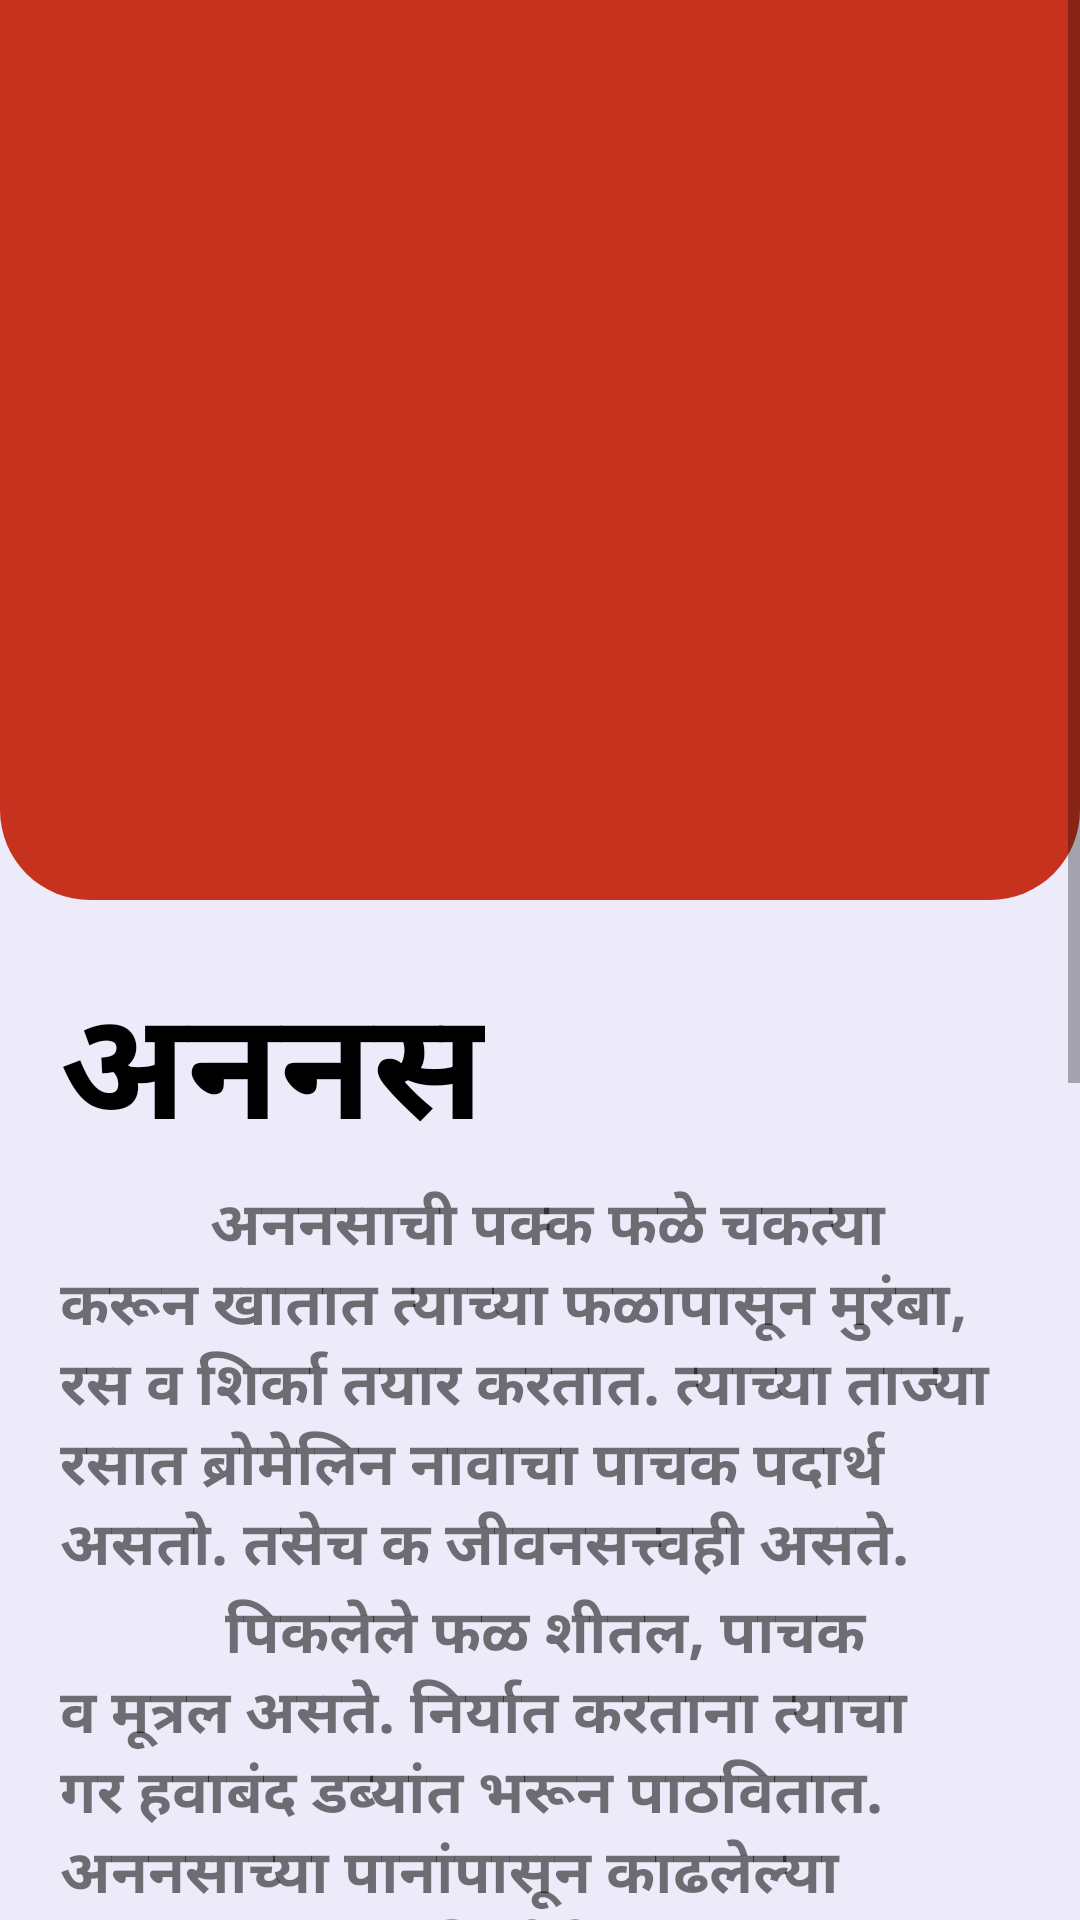

Android layout source for this screen:
<!-- AndroidManifest.xml: application theme AppTheme -->
<!-- res/layout/activity_pinaple__info.xml -->
<?xml version="1.0" encoding="utf-8"?>
<LinearLayout xmlns:android="http://schemas.android.com/apk/res/android"
    xmlns:app="http://schemas.android.com/apk/res-auto"
    xmlns:tools="http://schemas.android.com/tools"
    android:layout_width="match_parent"
    android:layout_height="match_parent"
    android:orientation="vertical"
    android:background="@color/background"
    tools:context=".Fruit_Info.Pinaple_Info">

    <ScrollView
        android:layout_width="match_parent"
        android:layout_height="match_parent">
        <LinearLayout
            android:layout_width="match_parent"
            android:orientation="vertical"
            android:layout_height="wrap_content">
            <LinearLayout
                android:layout_width="match_parent"
                android:layout_height="300dp"
                android:padding="20dp"
                android:background="@drawable/red_info_bg">
                <ImageView
                    android:layout_width="wrap_content"
                    android:layout_height="wrap_content"
                    android:src="@drawable/pinaple"/>
            </LinearLayout>
            <LinearLayout
                android:layout_width="match_parent"
                android:layout_height="wrap_content"
                android:padding="20dp"
                android:orientation="vertical">
                <TextView
                    android:layout_width="wrap_content"
                    android:layout_height="wrap_content"
                    android:text="अननस"
                    android:textColor="@color/black"
                    android:textStyle="bold"
                    android:textSize="50dp"/>
                <TextView
                    android:layout_width="wrap_content"
                    android:layout_height="wrap_content"
                    android:text="          अननसाची पक्क फळे चकत्या करून खातात त्याच्या फळापासून मुरंबा, रस व शिर्का तयार करतात. त्याच्या ताज्या रसात ब्रोमेलिन नावाचा पाचक पदार्थ असतो. तसेच क जीवनसत्त्वही असते."
                    android:textSize="20sp"
                    android:textStyle="bold"/>
                <TextView
                    android:layout_width="wrap_content"
                    android:layout_height="wrap_content"
                    android:text="           पिकलेले फळ शीतल, पाचक व मूत्रल असते. निर्यात करताना त्याचा गर हवाबंद डब्यांत भरून पाठवितात. अननसाच्या पानांपासून काढलेल्या धाग्यांपासून हातविणीचे कापड तयार करतात.
                     \n       हे कापड रेशमासारखे दिसते. धाग्यांपासून दोराही तयार करतात. अननस हे बहुवर्षायू व लहान झुडूप असून त्यांचा बुंधा मोठा व खुजा असतो. पाने लांबट, भालाकार, दंतुर काठाची, वरच्या बाजूला चकचकीत व टोकदार असतात. पुष्पविन्यास लालसर, लहान तसेच पानांनी वेढलेला असतो.
\n        पुष्पविन्यासापासून मऊ, मांसल आणि संयुक्त फळ तयार होते. फळ रसाळ, किरमिजी रंगाचे व चवीला आंबटगोड असते."
                    android:textSize="20sp"
                    android:textStyle="bold"/>

                <TextView
                    android:layout_marginTop="10dp"
                    android:layout_width="wrap_content"
                    android:layout_height="wrap_content"
                    android:text="Powered by"
                    android:layout_gravity="center"/>
                <ImageView
                    android:layout_width="200dp"
                    android:layout_height="100dp"
                    android:src="@drawable/vclassroom"
                    android:layout_gravity="center"/>

            </LinearLayout>
        </LinearLayout>
    </ScrollView>

</LinearLayout>
<!-- resources referenced by this layout -->
<resources>
  <color name="background">#EDEBF9</color>
  <color name="black">#000000</color>
  <!-- drawable red_info_bg (drawable) -->
  <?xml version="1.0" encoding="utf-8"?>
  <selector xmlns:android="http://schemas.android.com/apk/res/android">
      <item>
          <shape>
              <solid android:color="@color/red"/>
              <corners android:bottomLeftRadius="30dp"
                  android:bottomRightRadius="30dp"/>
          </shape>
      </item>
  </selector>
  <style name="AppTheme" parent="Theme.AppCompat.Light.NoActionBar">
          
          <item name="colorPrimary">@color/orange</item>
          <item name="colorPrimaryDark">@color/black</item>
          <item name="colorAccent">@color/colorAccent</item>
      </style>
  <color name="red">#C6321E</color>
  <color name="orange">#E86007</color>
  <color name="colorAccent">#03DAC5</color>
</resources>
